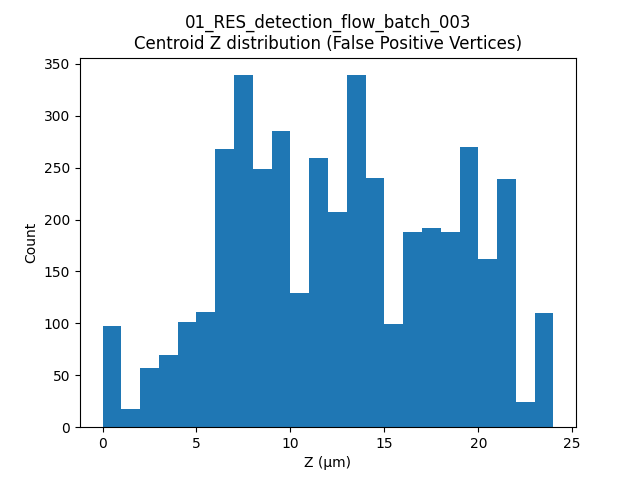

Values plotted in this chart, from the file beside it:
label, t, centroid_z
3, 18, 2.314
27, 18, 2.925
32, 18, 2.48
69, 18, 2.542
75, 18, 3.623
78, 18, 4.061
116, 18, 4.96
135, 18, 4.913
175, 18, 4.649
253, 18, 6.157
256, 18, 4.96
257, 18, 5.894
258, 18, 5.671
273, 18, 5.437
289, 18, 6.805
314, 18, 6.441
315, 18, 7.276
322, 18, 7.44
326, 18, 7.44
329, 18, 7.44
330, 18, 8.34
335, 18, 7.485
337, 18, 8.512
369, 18, 9.078
383, 18, 9.525
393, 18, 10.98
394, 18, 9.92
395, 18, 9.92
412, 18, 11.31
414, 18, 9.92
426, 18, 12.35
429, 18, 11.49
437, 18, 11.58
442, 18, 12.81
443, 18, 13.78
444, 18, 12.86
447, 18, 13.48
452, 18, 13.12
453, 18, 13.72
455, 18, 14.68
457, 18, 14.31
458, 18, 13.64
460, 18, 13.64
461, 18, 13.64
462, 18, 13.64
467, 18, 14.07
469, 18, 14.88
477, 18, 14.88
479, 18, 16.12
485, 18, 16.51
486, 18, 17.05
495, 18, 17.43
496, 18, 17.36
497, 18, 18.17
498, 18, 18.41
499, 18, 18.21
502, 18, 17.36
504, 18, 19.08
509, 18, 19.56
514, 18, 20.49
... 4,181 more rows
